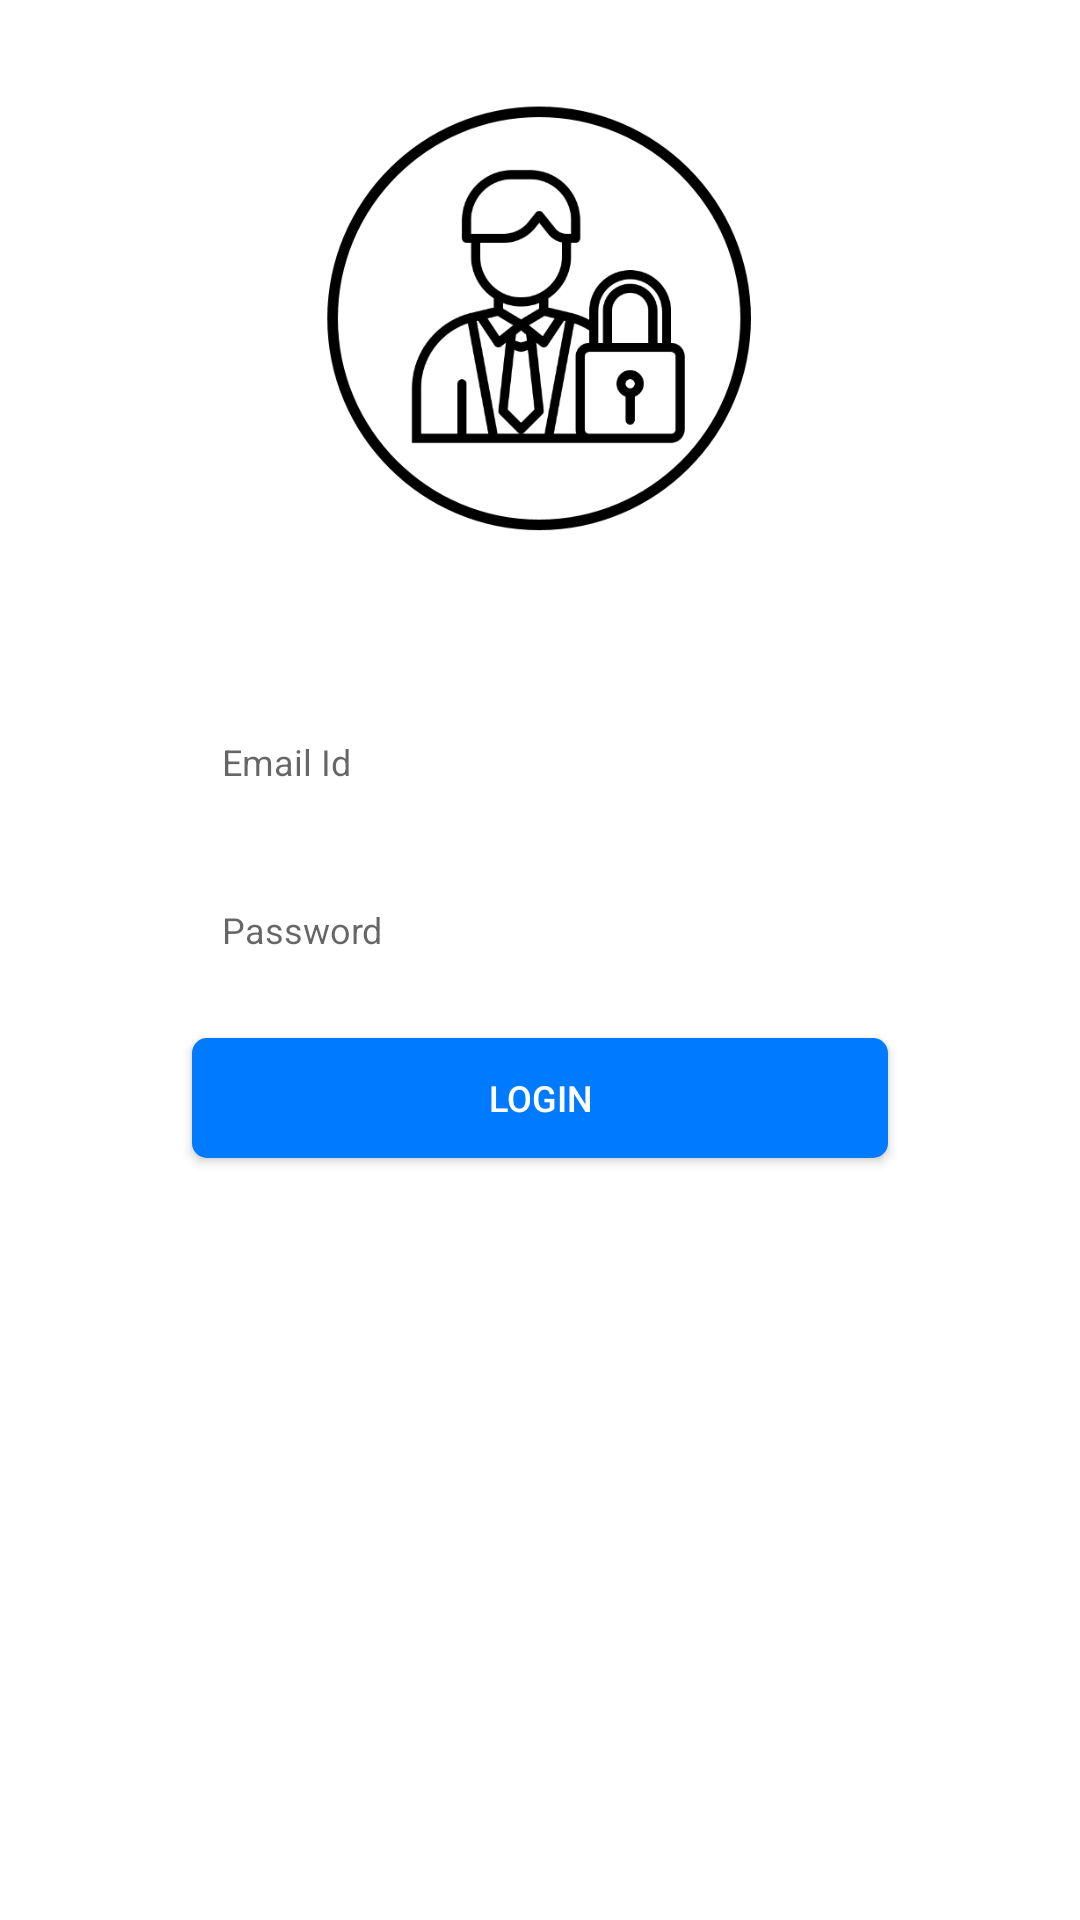

Layout XML and referenced resources for this Android screen:
<!-- AndroidManifest.xml: application theme Theme.ProgressTracker -->
<!-- res/layout/activity_admin_login.xml -->
<?xml version="1.0" encoding="utf-8"?>
<androidx.constraintlayout.widget.ConstraintLayout xmlns:android="http://schemas.android.com/apk/res/android"
    xmlns:app="http://schemas.android.com/apk/res-auto"
    xmlns:tools="http://schemas.android.com/tools"
    android:layout_width="match_parent"
    android:layout_height="match_parent"
    tools:context=".loginreg.Admin_login_activity">

    <ImageView
        style="@style/user_type_selection_image"
        android:id="@+id/image_admin_login"
        android:contentDescription="@string/desc_admin_login_image"
        android:layout_width="150dp"
        android:layout_height="150dp"
        android:layout_marginTop="32dp"
        android:transitionName="admin_image"
        app:layout_constraintEnd_toEndOf="parent"
        app:layout_constraintStart_toStartOf="parent"
        app:layout_constraintTop_toTopOf="parent"
        app:srcCompat="@drawable/icon_admin" />

    <EditText
        style="@style/textViewStyle"
        android:id="@+id/email_admin_login"
        android:layout_width="0dp"
        android:layout_height="40dp"
        android:layout_marginStart="64dp"
        android:layout_marginLeft="64dp"
        android:layout_marginTop="52dp"
        android:layout_marginEnd="64dp"
        android:layout_marginRight="64dp"
        android:hint="@string/hint_login_email"
        android:padding="10dp"
        android:textSize="12sp"
        app:layout_constraintEnd_toEndOf="parent"
        app:layout_constraintHorizontal_bias="0.0"
        app:layout_constraintStart_toStartOf="parent"
        app:layout_constraintTop_toBottomOf="@+id/image_admin_login" />

    <Button

        android:id="@+id/button_admin_login"
        android:layout_width="0dp"
        android:layout_height="40dp"
        android:layout_marginTop="16dp"
        android:background="@drawable/button_background_fill"
        android:padding="0dp"
        android:text="@string/text_admin_login_button"
        android:textColor="#ffffff"
        android:textSize="12sp"
        app:backgroundTint="#007aff"
        app:layout_constraintEnd_toEndOf="@+id/password_admin_login"
        app:layout_constraintHorizontal_bias="1.0"
        app:layout_constraintStart_toStartOf="@+id/password_admin_login"
        app:layout_constraintTop_toBottomOf="@+id/password_admin_login" />

    <EditText
        style="@style/textViewStyle"
        android:id="@+id/password_admin_login"
        android:layout_width="0dp"
        android:layout_height="40dp"
        android:layout_marginTop="16dp"

        android:hint="@string/hint_login_password"
        android:inputType="textPassword"
        android:padding="10dp"
        android:textSize="12sp"
        app:layout_constraintEnd_toEndOf="@+id/email_admin_login"
        app:layout_constraintStart_toStartOf="@+id/email_admin_login"
        app:layout_constraintTop_toBottomOf="@+id/email_admin_login" />
</androidx.constraintlayout.widget.ConstraintLayout>
<!-- resources referenced by this layout -->
<resources>
  <!-- drawable button_background_fill (drawable) -->
  <?xml version="1.0" encoding="utf-8"?>
  <shape xmlns:android="http://schemas.android.com/apk/res/android"
      android:shape="rectangle" >
      <corners android:radius="5dp"/>
      <solid android:color="@color/primary" />
  </shape>
  <!-- drawable icon_admin: png bitmap (drawable, 31431 bytes) -->
  <string name="desc_admin_login_image">Admin Icon</string>
  <string name="hint_login_email">Email Id</string>
  <string name="hint_login_password">Password</string>
  <string name="text_admin_login_button">Login</string>
  <style name="textViewStyle">
          <item name="android:background">@drawable/rounded_textbox</item>
      </style>
  <style name="user_type_selection_image">
          <item name="tint">@color/black</item>
      </style>
  <style name="Theme.ProgressTracker" parent="Theme.MaterialComponents.DayNight.NoActionBar">
          
          <item name="colorPrimary">@color/primary</item>
          <item name="colorControlHighlight">#20007AFF</item>
  
          <item name="colorPrimaryVariant">@color/purple_700</item>
          <item name="colorOnPrimary">@color/white</item>
          
          <item name="colorSecondary">@color/secondary</item>
          <item name="colorSecondaryVariant">@color/teal_700</item>
          <item name="colorOnSecondary">@color/black</item>
  
  
          
          <item name="android:statusBarColor" tools:targetApi="l">#cecece</item>
          
          <item name="android:windowActivityTransitions">true</item>
          <item name="android:windowContentTransitions">true</item>
  
          
          <item name="android:windowEnterTransition">@android:transition/explode</item>
          <item name="android:windowExitTransition">@android:transition/explode</item>
  
  
      </style>
  <color name="primary">#FF007AFF</color>
  <color name="black">#FF000000</color>
  <color name="purple_700">#FF3700B3</color>
  <color name="white">#FFFFFFFF</color>
  <color name="secondary">#6CA3DF</color>
  <color name="teal_700">#FF018786</color>
</resources>
